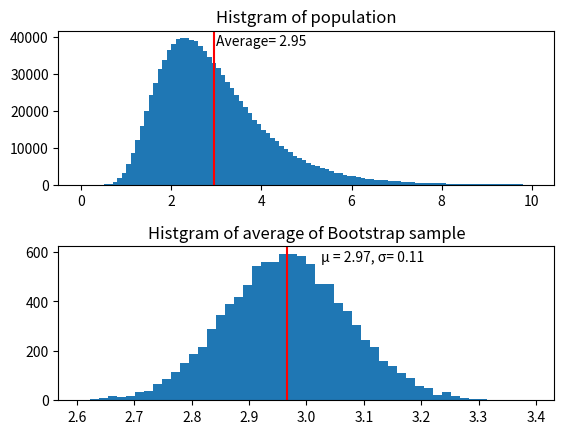

Write Python code to recreate this figure.
import numpy as np
import matplotlib.pyplot as plt

np.random.seed(1)

# 母集団を生成
mu=1; sigma=0.4; N=1000000
population = np.random.lognormal(mu, sigma, N)
population_avg = np.average(population)
print('Population:\tavg={0}'.format(population_avg))

# 標本を抽出
N_sample = 100
sample = population[0:N_sample]

# ブートストラップサンプルを抽出
bs_avgs = []
# ブートストラップサンプルの個数
bs_trial = 10000
for i in range(0, bs_trial):
    # 重複を許してN_sample個の標本からN_sample個抽出
    bs_sample = np.random.choice(sample, N_sample)
    # 各ブートストラップサンプル内の平均を求める
    bs_avgs.append(np.average(bs_sample))
print(
        'Bootstrap:\tavg={0}, avg_deviation={1}'.
        format(np.average(bs_avgs), np.std(bs_avgs)))

# 母集団のヒストグラム
fig, (ax_pop,ax_bs) = plt.subplots(nrows=2)
plt.subplots_adjust(hspace=0.4)
ax_pop.set_title("Histgram of population")
y,x,_ = ax_pop.hist(population, bins=100, range=(0,10))
ax_pop.axvline(population_avg, color="r")
ax_pop.text(population_avg*1.02, y.max()*0.95, "Average= {0}".format(round(population_avg,2)))
# 各ブートストラップサンプル内におけるの平均のヒストグラム
ax_bs.set_title("Histgram of average of Bootstrap sample")
y,x,_ = ax_bs.hist(bs_avgs, bins=50)
ax_bs.axvline(np.average(bs_avgs), color="r")
ax_bs.text(
        np.average(bs_avgs)*1.02, y.max()*0.95, 
        "μ = {0}, σ= {1}".format(round(np.average(bs_avgs),2), round(np.std(bs_avgs),2)))
plt.show()

